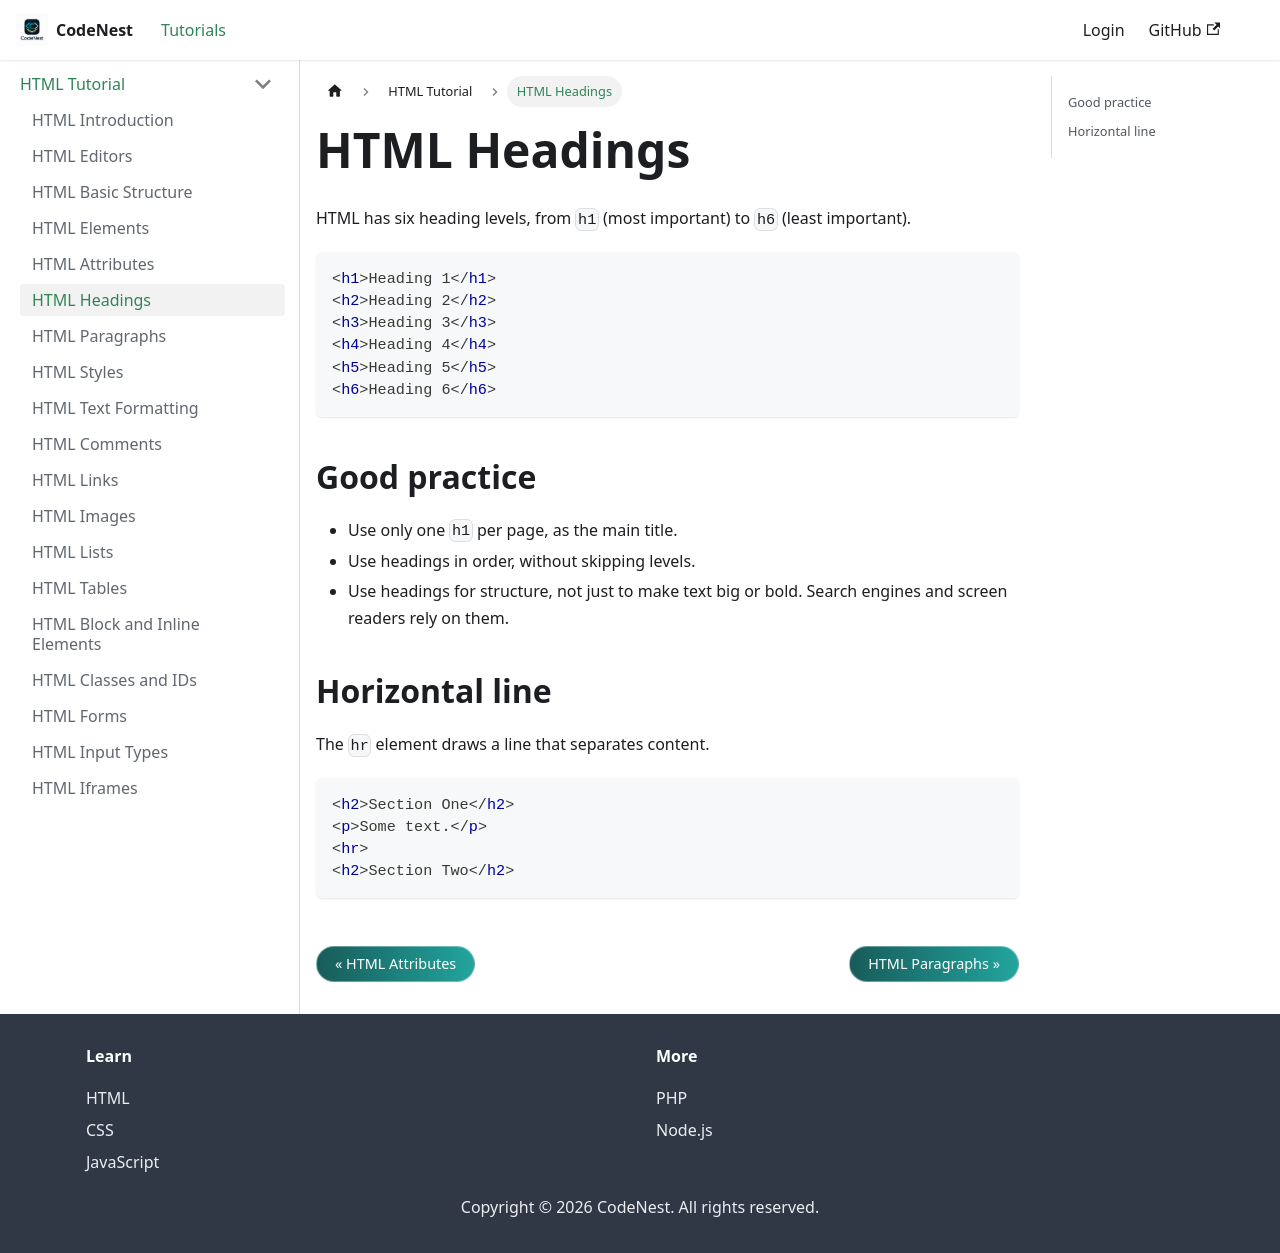

repository: adnankhan112/codenest · page: docs/html/headings.html · generator: docusaurus

---
title: HTML Headings
sidebar_position: 6
---

# HTML Headings

HTML has six heading levels, from `h1` (most important) to `h6` (least important).

```html
<h1>Heading 1</h1>
<h2>Heading 2</h2>
<h3>Heading 3</h3>
<h4>Heading 4</h4>
<h5>Heading 5</h5>
<h6>Heading 6</h6>
```

## Good practice

- Use only one `h1` per page, as the main title.
- Use headings in order, without skipping levels.
- Use headings for structure, not just to make text big or bold. Search engines and screen readers rely on them.

## Horizontal line

The `hr` element draws a line that separates content.

```html
<h2>Section One</h2>
<p>Some text.</p>
<hr>
<h2>Section Two</h2>
```
